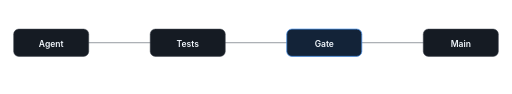
t = 0.00 s
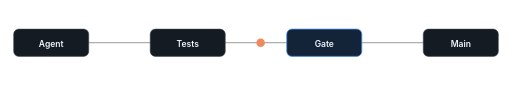
t = 1.67 s
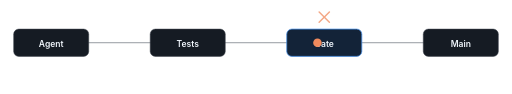
t = 2.95 s
t = 4.50 s: frame unchanged from t = 0.00 s, image omitted
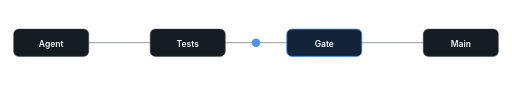
t = 5.94 s
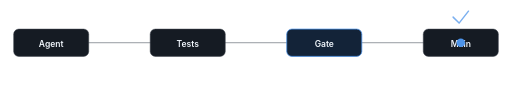
t = 7.54 s

The animated SVG that drew these frames (rendered in a browser with its animation timeline set to each time). Animation: 6 SMIL elements (animate=6); one cycle of 9.00 s, repeats indefinitely.

<svg xmlns="http://www.w3.org/2000/svg" viewBox="0 0 1200 220" width="1200" height="220" role="img" aria-label="A change travels from the agent, through the tests, to the gate. A sabotaged change stops at the gate. An honest change lands on main."><title>A change travels from the agent, through the tests, to the gate. A sabotaged change stops at the gate. An honest change lands on main.</title>
<defs><marker id="arr" viewBox="0 0 10 10" refX="9" refY="5" markerWidth="7" markerHeight="7" orient="auto-start-reverse"><path d="M0,0 L10,5 L0,10 z" fill="#656c76"/></marker></defs>
<line x1="120" y1="100" x2="1072" y2="100" stroke="#656c76" stroke-width="1.6" marker-end="url(#arr)"/>
<rect x="32" y="68" width="176" height="64" rx="12" fill="#151b23" stroke="#3d444d" stroke-width="1.2"/>
<text x="120" y="109" font-family="-apple-system, BlinkMacSystemFont, 'Segoe UI', 'Noto Sans', Helvetica, Arial, sans-serif" font-size="20" font-weight="600" fill="#f0f6fc" text-anchor="middle">Agent</text>
<rect x="352" y="68" width="176" height="64" rx="12" fill="#151b23" stroke="#3d444d" stroke-width="1.2"/>
<text x="440" y="109" font-family="-apple-system, BlinkMacSystemFont, 'Segoe UI', 'Noto Sans', Helvetica, Arial, sans-serif" font-size="20" font-weight="600" fill="#f0f6fc" text-anchor="middle">Tests</text>
<rect x="672" y="68" width="176" height="64" rx="12" fill="#132338" stroke="#4d94ea" stroke-width="1.8"/>
<text x="760" y="109" font-family="-apple-system, BlinkMacSystemFont, 'Segoe UI', 'Noto Sans', Helvetica, Arial, sans-serif" font-size="20" font-weight="600" fill="#f0f6fc" text-anchor="middle">Gate</text>
<rect x="992" y="68" width="176" height="64" rx="12" fill="#151b23" stroke="#3d444d" stroke-width="1.2"/>
<text x="1080" y="109" font-family="-apple-system, BlinkMacSystemFont, 'Segoe UI', 'Noto Sans', Helvetica, Arial, sans-serif" font-size="20" font-weight="600" fill="#f0f6fc" text-anchor="middle">Main</text>
<circle r="10" cy="100" fill="#f08a5d">
<animate attributeName="cx" dur="9s" repeatCount="indefinite" calcMode="spline" keyTimes="0;0.27;0.42;1" keySplines="0.4 0 0.6 1;0 0 1 1;0 0 1 1" values="120;744;744;744"/>
<animate attributeName="opacity" dur="9s" repeatCount="indefinite" keyTimes="0;0.03;0.34;0.42;1" values="0;1;1;0;0"/>
</circle>
<g stroke="#f08a5d" stroke-width="3.4" stroke-linecap="round" opacity="0">
<line x1="748" y1="28" x2="772" y2="52"/><line x1="772" y1="28" x2="748" y2="52"/>
<animate attributeName="opacity" dur="9s" repeatCount="indefinite" keyTimes="0;0.29;0.34;0.44;0.50;1" values="0;0;1;1;0;0"/>
</g>
<circle r="10" cy="100" fill="#4d94ea">
<animate attributeName="cx" dur="9s" repeatCount="indefinite" calcMode="spline" keyTimes="0;0.52;0.80;1" keySplines="0 0 1 1;0.4 0 0.6 1;0 0 1 1" values="120;120;1080;1080"/>
<animate attributeName="opacity" dur="9s" repeatCount="indefinite" keyTimes="0;0.52;0.57;0.93;1" values="0;0;1;1;0"/>
</circle>
<path d="M1062,40 L1076,54 L1098,26" fill="none" stroke="#4d94ea" stroke-width="3.4" stroke-linecap="round" stroke-linejoin="round" opacity="0">
<animate attributeName="opacity" dur="9s" repeatCount="indefinite" keyTimes="0;0.80;0.85;0.93;1" values="0;0;1;1;0"/>
</path>
</svg>
